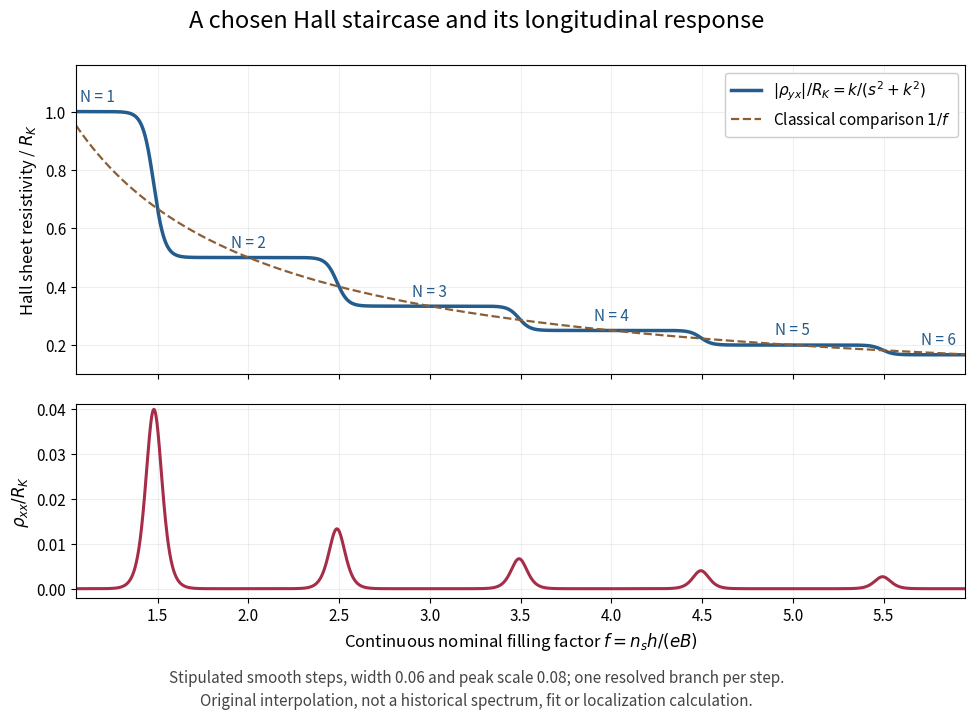

The script that saved this image: (Note: this script raises an exception after producing the figure.)
"""Chosen phenomenological conductivities, not experimental data or a microscopic model."""
from pathlib import Path
import matplotlib
matplotlib.use('Agg')
import matplotlib.pyplot as plt
import numpy as np

f=np.linspace(1.05,5.95,2800)
t=np.tanh((f[:,None]-(np.arange(1,6)+.5))/.06)
k=1+.5*(1+t).sum(axis=1)
s=.08*(1-t*t).sum(axis=1)
rh=k/(s*s+k*k)
rxx=s/(s*s+k*k)
assert np.all(s>=0) and np.all(np.diff(k)>=0)
fig,(a,b)=plt.subplots(2,1,figsize=(10.4,7.4),sharex=True,gridspec_kw={'height_ratios':[1.6,1]})
fig.patch.set_facecolor('white')
fig.suptitle('A chosen Hall staircase and its longitudinal response',fontsize=17,y=.975)
a.plot(f,rh,lw=2.5,color='#245c8d',label=r'$|\rho_{yx}|/R_K=k/(s^2+k^2)$')
a.plot(f,1/f,'--',lw=1.6,color='#8b5e36',label=r'Classical comparison $1/f$')
for n in range(1,7):
    x=min(max(n,1.17),5.8)
    a.text(x,1/n+.035,f'N = {n}',fontsize=11,ha='center',color='#245c8d')
a.set(ylabel='Hall sheet resistivity / $R_K$',ylim=(.1,1.16))
a.legend(loc='upper right',fontsize=11,framealpha=1)
b.plot(f,rxx,lw=2.2,color='#a62d48')
b.set(xlabel=r'Continuous nominal filling factor $f=n_s h/(eB)$',ylabel=r'$\rho_{xx}/R_K$',ylim=(-.002,.041),xlim=(1.05,5.95),xticks=np.arange(1.5,6,.5))
for ax in [a,b]:
    ax.grid(alpha=.2)
    ax.tick_params(labelsize=11)
    ax.yaxis.label.set_size(12)
b.xaxis.label.set_size(12)
fig.text(.5,.035,'Stipulated smooth steps, width 0.06 and peak scale 0.08; one resolved branch per step.\nOriginal interpolation, not a historical spectrum, fit or localization calculation.',ha='center',fontsize=11,linespacing=1.45,color='#444')
fig.subplots_adjust(left=.115,right=.97,top=.9,bottom=.18,hspace=.12)
fig.savefig(Path(__file__).with_suffix('.png').name,dpi=110,facecolor='white')
plt.close(fig)
